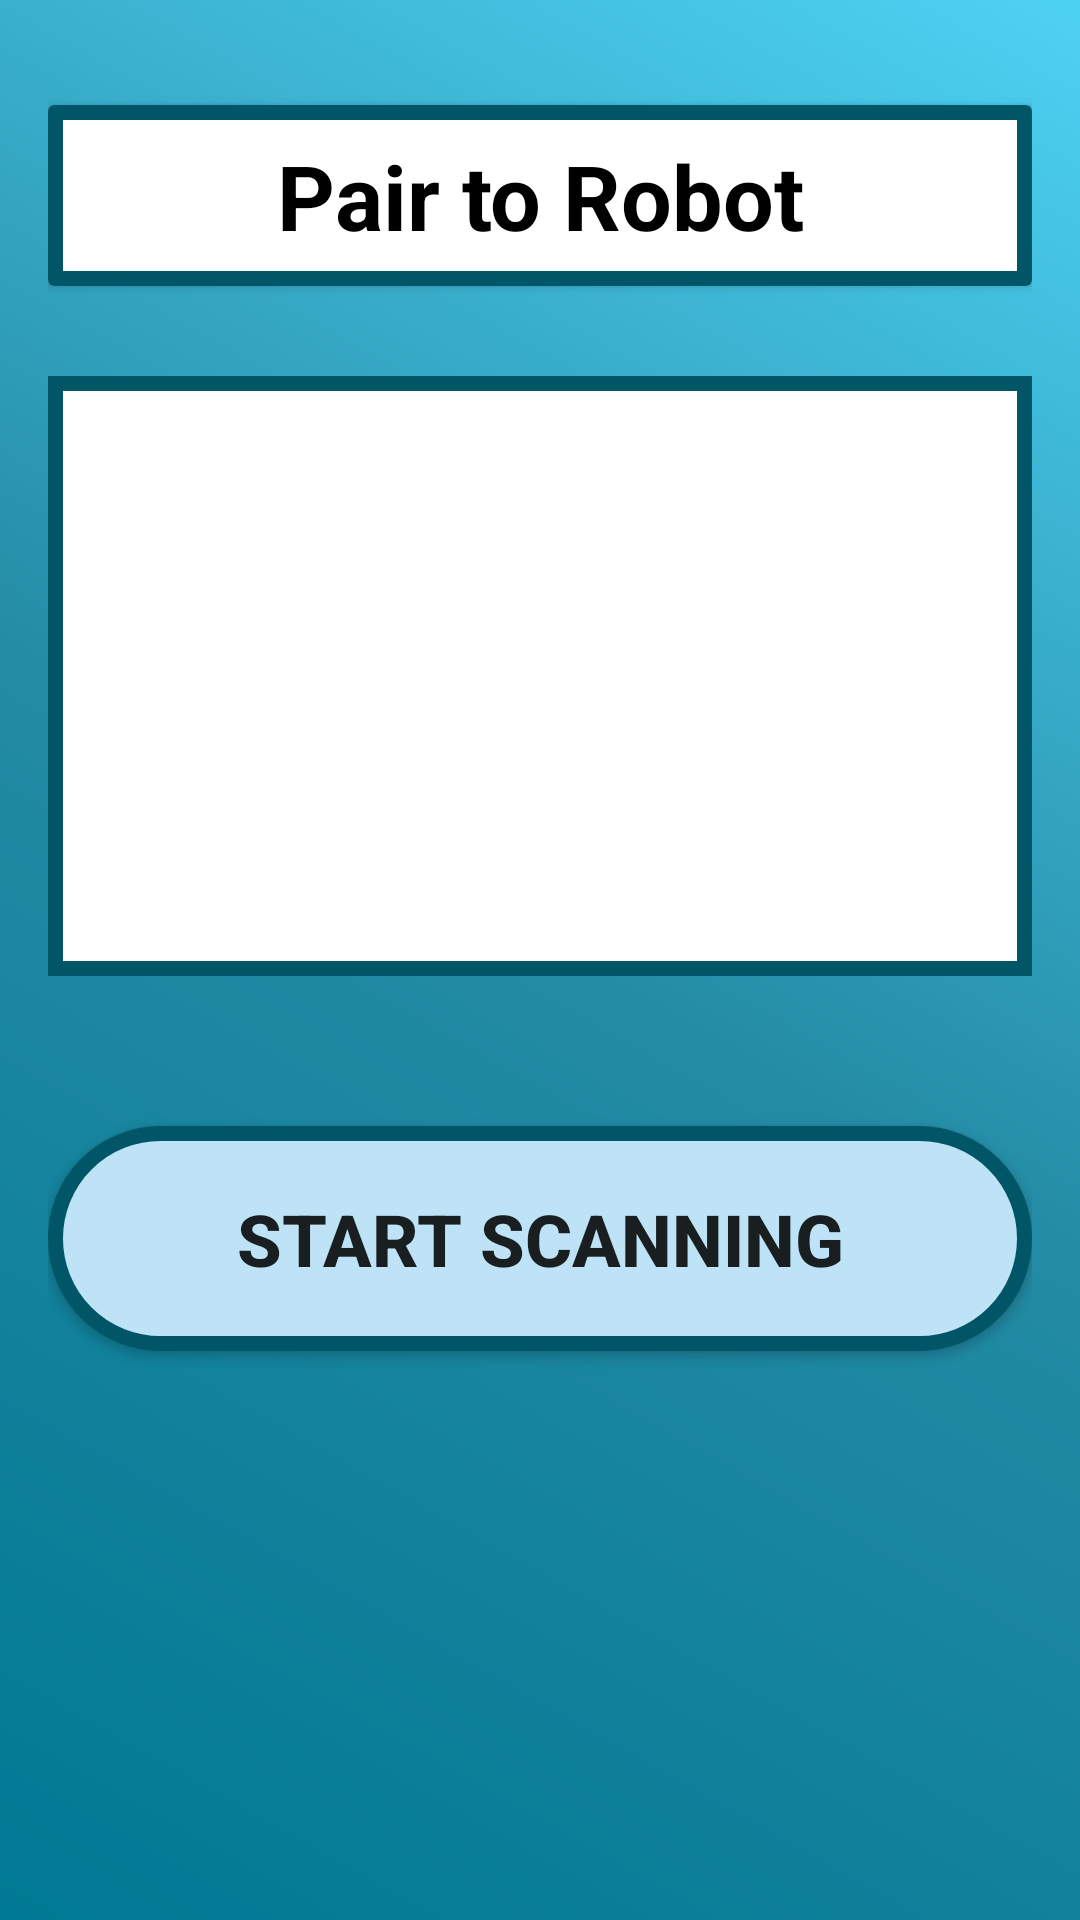

Here is an Android app screen rendered from its layout file. Give the layout XML and the strings, colors and styles it references.
<!-- AndroidManifest.xml: application theme AppTheme -->
<!-- res/layout/fragment_bluetooth.xml -->
<?xml version="1.0" encoding="utf-8"?>
<LinearLayout xmlns:android="http://schemas.android.com/apk/res/android"
    xmlns:tools="http://schemas.android.com/tools"
    android:id="@+id/bluetoothFragment"
    android:layout_width="match_parent"
    android:layout_height="match_parent"
    android:background="@drawable/backgroundgradient_1"
    android:focusable="false"
    android:importantForAccessibility="no"
    android:orientation="vertical"
    android:paddingLeft="16dp"
    android:paddingTop="25dp"
    android:paddingRight="16dp"
    android:paddingBottom="16dp"
    tools:context=".BluetoothFragment">

    <androidx.cardview.widget.CardView
        android:layout_width="match_parent"
        android:layout_height="wrap_content"
        android:layout_marginTop="10dp"
        android:layout_marginBottom="10dp"
        android:contentDescription="@null"
        android:minWidth="50dp"
        android:minHeight="50dp">

        <TextView
            android:id="@+id/pairToDeviceTextView"
            android:layout_width="match_parent"
            android:layout_height="match_parent"
            android:background="@drawable/textview_border"
            android:contentDescription="@string/select_device_to_pair"
            android:focusable="true"
            android:focusableInTouchMode="true"
            android:minWidth="50dp"
            android:minHeight="50dp"
            android:padding="10dp"
            android:text="@string/pair_to_device"
            android:textAlignment="center"
            android:textColor="#000000"
            android:textSize="30sp"
            android:textStyle="bold" />
    </androidx.cardview.widget.CardView>
    <ListView
        android:id="@+id/devicesList"
        android:layout_width="match_parent"
        android:background="@drawable/edit_text_border"
        android:layout_height="200dp"
        android:layout_marginTop="20dp"
        android:contentDescription="@string/select_device_to_pair" />

    <Button
        android:id="@+id/scanningBtn"
        android:layout_width="match_parent"
        android:layout_height="wrap_content"
        android:layout_marginTop="50dp"
        android:background="@drawable/button_background"
        android:contentDescription="@string/start_scanning"
        android:focusable="true"
        android:focusableInTouchMode="true"
        android:minWidth="50dp"
        android:minHeight="50dp"
        android:text="@string/start_scanning"
        android:textSize="24sp"
        android:textStyle="bold" />

    <TextView
        android:id="@+id/feedback_text_view"
        android:layout_width="match_parent"
        android:layout_height="wrap_content"
        android:layout_marginTop="20dp"
        android:accessibilityLiveRegion="polite"
        android:background="@null"
        android:textColor="#FFFFFF"
        android:textSize="24sp"
        android:padding="10dp"
        android:layout_gravity="center"
        tools:visibility="invisible" />

</LinearLayout>
<!-- resources referenced by this layout -->
<resources>
  <!-- drawable backgroundgradient_1 (drawable) -->
  <?xml version="1.0" encoding="utf-8"?>
  <shape xmlns:android="http://schemas.android.com/apk/res/android">
      <gradient
          android:angle="225"
          android:startColor="#4ED2F4"
          android:centerColor="#248BA4"
          android:endColor="#007994"
          android:type="linear"/>
  </shape>
  <!-- drawable button_background (drawable) -->
  <?xml version="1.0" encoding="utf-8"?>
  <selector xmlns:android="http://schemas.android.com/apk/res/android">
      <item android:state_pressed="true">
          <shape android:shape="rectangle">
              <solid android:color="#9CD3EF" />
              <size android:width="250dp" android:height="75dp" />
              <corners android:radius="50dp" />
              <stroke android:width="5dp" android:color="@color/colorDarkBlue" />
          </shape>
      </item>
      <item>
          <shape android:padding="10dp" android:shape="rectangle">
              <solid android:color="#BEE3F6" />
              <corners android:radius="50dp" />
              <size android:width="250dp" android:height="75dp" />
              <stroke android:width="5dp" android:color="@color/colorDarkBlue" />
          </shape>
      </item>
  </selector>
  <!-- drawable edit_text_border (drawable) -->
  <?xml version="1.0" encoding="utf-8"?>
  <shape xmlns:android="http://schemas.android.com/apk/res/android"
      android:shape="rectangle">
      <solid android:color="#FFFFFF" />
      <stroke
          android:width="5dp"
          android:color="@color/colorDarkBlue" />
  </shape>
  <!-- drawable textview_border (drawable) -->
  <?xml version="1.0" encoding="utf-8"?>
  <shape xmlns:android="http://schemas.android.com/apk/res/android"
      android:shape="rectangle">
  <stroke
      android:color="@color/colorDarkBlue"
      android:width="5dp"/>
  </shape>
  <string name="pair_to_device">Pair to Robot</string>
  <string name="select_device_to_pair">Select device to Pair</string>
  <string name="start_scanning">Start Scanning</string>
  <style name="AppTheme" parent="Theme.AppCompat.Light.NoActionBar">
          
          <item name="colorPrimary">@color/colorPrimary</item>
          <item name="colorPrimaryDark">@color/colorPrimaryDark</item>
          <item name="colorAccent">@color/colorAccent</item>
      </style>
  <color name="colorDarkBlue">#005667</color>
  <color name="colorPrimary">#4ED2F4</color>
  <color name="colorPrimaryDark">#000000</color>
  <color name="colorAccent">#910000</color>
</resources>
